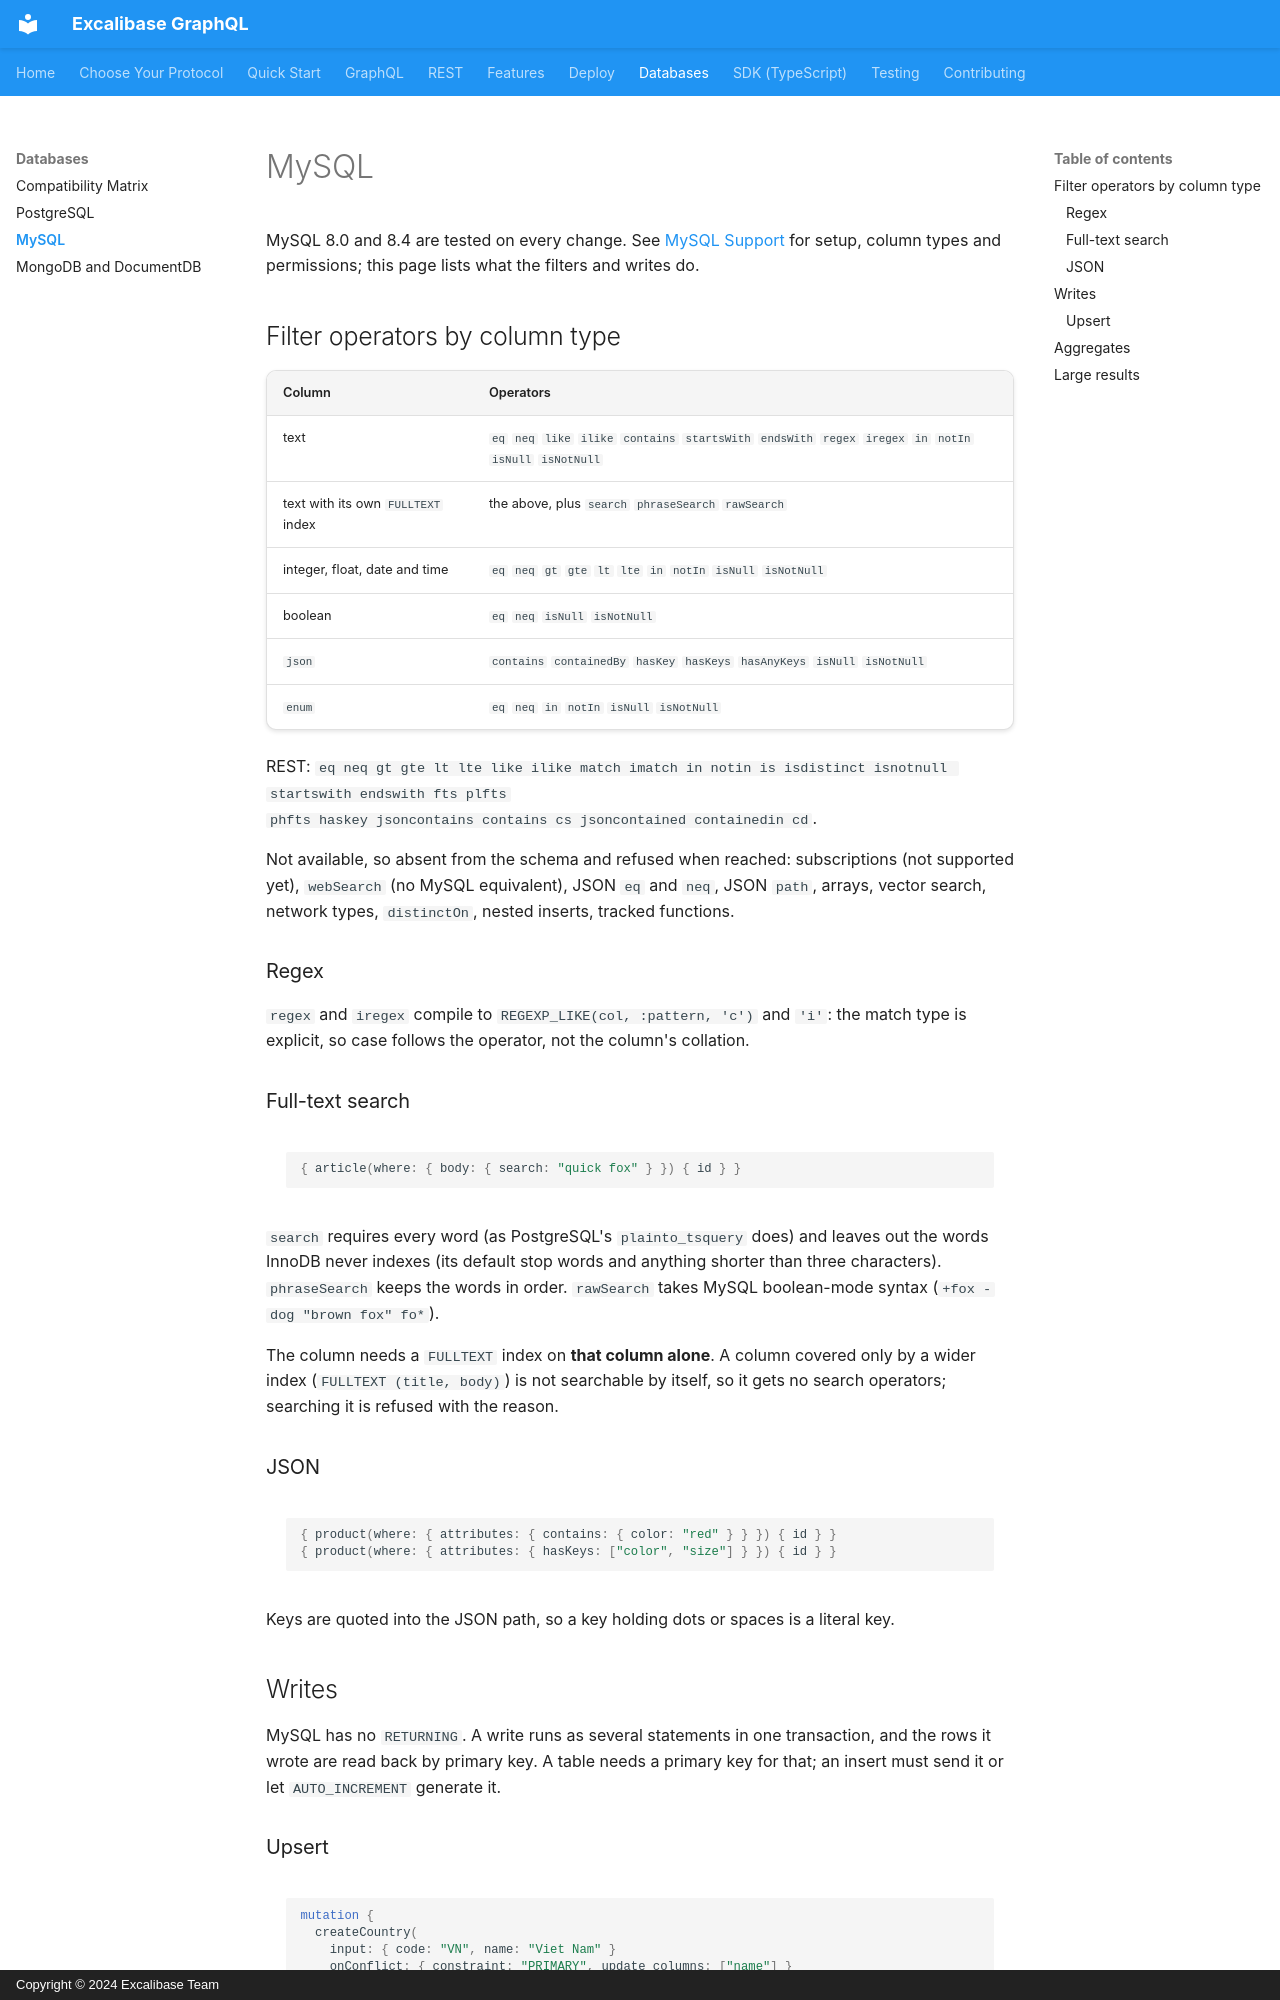

repository: excalibase/excalibase-graphql · page: databases/mysql/index.html · generator: mkdocs · copyright: Copyright © 2024 Excalibase Team

# MySQL

MySQL 8.0 and 8.4 are tested on every change. See [MySQL Support](../features/mysql.md) for setup, column types
and permissions; this page lists what the filters and writes do.

## Filter operators by column type

| Column | Operators |
|---|---|
| text | `eq` `neq` `like` `ilike` `contains` `startsWith` `endsWith` `regex` `iregex` `in` `notIn` `isNull` `isNotNull` |
| text with its own `FULLTEXT` index | the above, plus `search` `phraseSearch` `rawSearch` |
| integer, float, date and time | `eq` `neq` `gt` `gte` `lt` `lte` `in` `notIn` `isNull` `isNotNull` |
| boolean | `eq` `neq` `isNull` `isNotNull` |
| `json` | `contains` `containedBy` `hasKey` `hasKeys` `hasAnyKeys` `isNull` `isNotNull` |
| `enum` | `eq` `neq` `in` `notIn` `isNull` `isNotNull` |

REST: `eq neq gt gte lt lte like ilike match imatch in notin is isdistinct isnotnull startswith endswith fts plfts
phfts haskey jsoncontains contains cs jsoncontained containedin cd`.

Not available, so absent from the schema and refused when reached: subscriptions (not supported yet), `webSearch` (no MySQL equivalent), JSON `eq` and
`neq`, JSON `path`, arrays, vector search, network types, `distinctOn`, nested inserts, tracked functions.

### Regex

`regex` and `iregex` compile to `REGEXP_LIKE(col, :pattern, 'c')` and `'i'`: the match type is explicit, so case
follows the operator, not the column's collation.

### Full-text search

```graphql
{ article(where: { body: { search: "quick fox" } }) { id } }
```

`search` requires every word (as PostgreSQL's `plainto_tsquery` does) and leaves out the words InnoDB never indexes
(its default stop words and anything shorter than three characters). `phraseSearch` keeps the words in order.
`rawSearch` takes MySQL boolean-mode syntax (`+fox -dog "brown fox" fo*`).

The column needs a `FULLTEXT` index on **that column alone**. A column covered only by a wider index
(`FULLTEXT (title, body)`) is not searchable by itself, so it gets no search operators; searching it is refused
with the reason.

### JSON

```graphql
{ product(where: { attributes: { contains: { color: "red" } } }) { id } }
{ product(where: { attributes: { hasKeys: ["color", "size"] } }) { id } }
```

Keys are quoted into the JSON path, so a key holding dots or spaces is a literal key.

## Writes

MySQL has no `RETURNING`. A write runs as several statements in one transaction, and the rows it wrote are read
back by primary key. A table needs a primary key for that; an insert must send it or let `AUTO_INCREMENT` generate
it.
